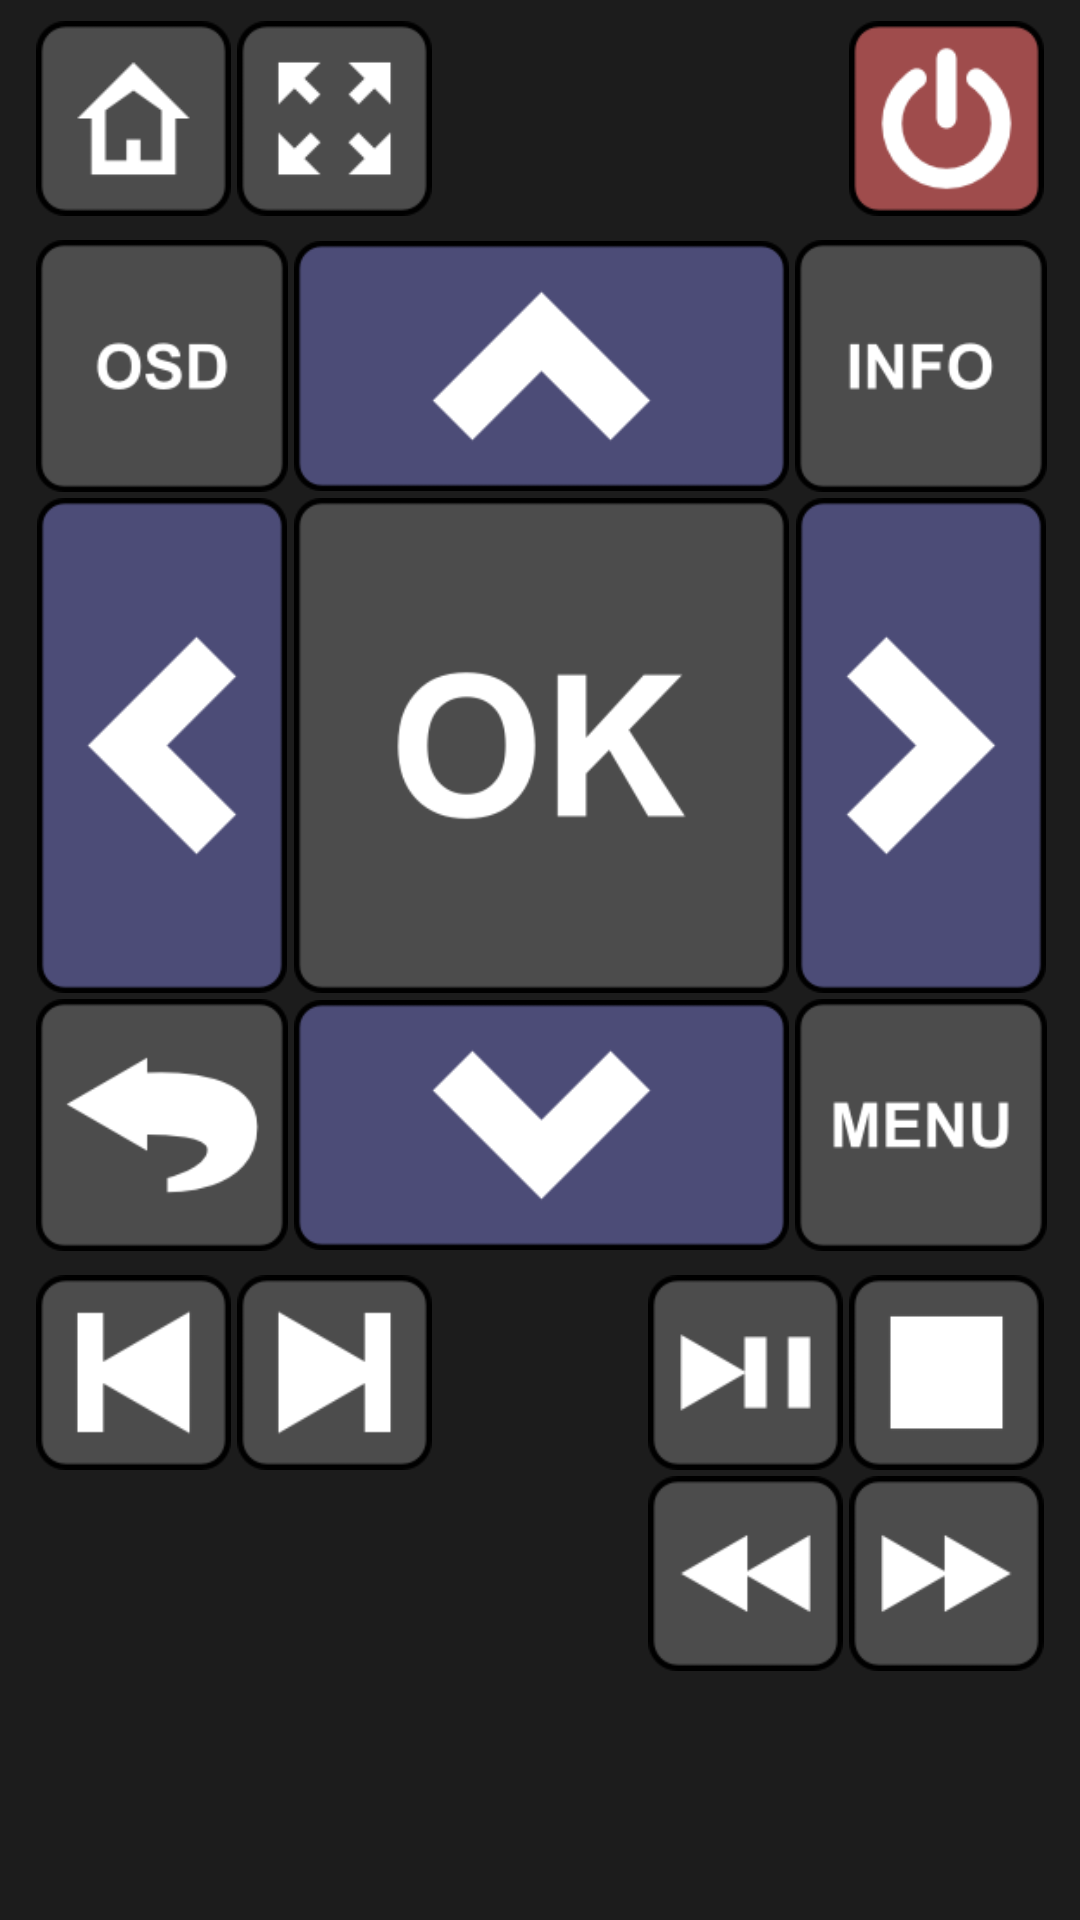

Reconstruct the res/layout file that produces this screen, plus the resources it refers to.
<!-- AndroidManifest.xml: application theme android:Theme.Black.NoTitleBar -->
<!-- res/layout/remote_control.xml -->
<?xml version="1.0" encoding="utf-8"?>
<LinearLayout xmlns:android="http://schemas.android.com/apk/res/android"
    android:layout_width="fill_parent"
    android:layout_height="fill_parent"
    android:layout_gravity="center"
    android:orientation="vertical"
    android:background="@color/activityBg"
    >

        <LinearLayout
            android:id="@+id/remoteTop"
            android:layout_width="fill_parent"
            android:layout_height="wrap_content"
            android:layout_marginTop="@dimen/vertSpacer"
            android:layout_marginBottom="@dimen/vertSpacer"
            android:layout_marginLeft="@dimen/horizSpacer"
            android:layout_marginRight="@dimen/horizSpacer"
            >

	        <LinearLayout
	            android:id="@+id/remoteTopLeft"
	            android:layout_width="wrap_content"
	            android:layout_height="wrap_content"
	            android:layout_weight="1"
	            android:gravity="left"
	            >
                
	            <ImageButton
	                android:id="@+id/remoteButtonHome"
	                style="@style/RemoteButton"
	                android:layout_width="@dimen/smallButtonWidth"
	                android:layout_height="@dimen/smallButtonHeight"
	                android:src="@drawable/remote_home_bg"
	                android:tag="button.home"
	                android:onClick="onRemoteButtonClick"
	                />
	            <ImageButton
	                android:id="@+id/remoteButtonToggleFullscreen"
	                style="@style/RemoteButton"
	                android:layout_width="@dimen/smallButtonWidth"
	                android:layout_height="@dimen/smallButtonHeight"
	                android:src="@drawable/remote_togglefullscreen_bg"
	                android:tag="button.togglefullscreen"
	                android:onClick="onRemoteButtonClick"
	                />
	            	            	            	            
	        </LinearLayout>
	        
	        <LinearLayout
	            android:id="@+id/remoteTopRight"
	            android:layout_width="wrap_content"
	            android:layout_height="wrap_content"
	            android:layout_weight="1"
	            android:gravity="right" 
	            >
	            
	            <ImageButton
	                android:id="@+id/remoteButtonPower"
	                style="@style/RemoteButton"
	                android:layout_width="@dimen/smallButtonWidth"
	                android:layout_height="@dimen/smallButtonHeight"
	                android:src="@drawable/remote_power_bg"
	                android:tag="button.power"
	                android:onClick="onRemoteButtonClick"
	                />
	            	            	            
	        </LinearLayout>
            
        </LinearLayout>
        
        <LinearLayout
            android:id="@+id/remoteDpadTop"
            android:layout_width="wrap_content"
            android:layout_height="wrap_content"
            android:layout_marginLeft="@dimen/horizSpacer"
            android:layout_marginRight="@dimen/horizSpacer"
            >
	        
			<ImageButton
				android:id="@+id/remoteButtonOsd"
				style="@style/RemoteButton"
				android:layout_width="@dimen/regButtonWidth"
				android:layout_height="@dimen/regButtonHeight"
			 	android:src="@drawable/remote_osd_bg"
			 	android:tag="button.osd"
			 	android:onClick="onRemoteButtonClick"
			    />
			<ImageButton
				android:id="@+id/remoteButtonUp"
				style="@style/RemoteButton"
				android:layout_width="@dimen/largeButtonWidth"
				android:layout_height="@dimen/regButtonHeight"
				android:src="@drawable/remote_dpad_up_bg"
				android:tag="button.dpad_up"
				android:onClick="onRemoteButtonClick"
				/>
			<ImageButton
				android:id="@+id/remoteButtonInfo"
				style="@style/RemoteButton"
				android:layout_width="@dimen/regButtonWidth"
				android:layout_height="@dimen/regButtonHeight"
				android:src="@drawable/remote_info_bg"
				android:tag="button.info"
				android:onClick="onRemoteButtonClick"
				/>
   	            
        </LinearLayout>

        <LinearLayout
            android:id="@+id/remoteDpadMiddle"
            android:layout_width="wrap_content"
            android:layout_height="wrap_content"
            android:layout_marginLeft="@dimen/horizSpacer"
            android:layout_marginRight="@dimen/horizSpacer"
            >
			
			<ImageButton
				android:id="@+id/remoteButtonLeft"
				style="@style/RemoteButton"
				android:layout_width="@dimen/regButtonWidth"
				android:layout_height="@dimen/largeButtonHeight"
				android:src="@drawable/remote_dpad_left_bg"
				android:tag="button.dpad_left"
				android:onClick="onRemoteButtonClick"
				/>
			<ImageButton
				android:id="@+id/remoteButtonOK"
				style="@style/RemoteButton"
				android:layout_width="@dimen/largeButtonWidth"
				android:layout_height="@dimen/largeButtonHeight"
				android:src="@drawable/remote_ok_bg"
				android:tag="button.ok"
				android:onClick="onRemoteButtonClick"
				/>
			<ImageButton
				android:id="@+id/remoteButtonRight"
				style="@style/RemoteButton"
				android:layout_width="@dimen/regButtonWidth"
				android:layout_height="@dimen/largeButtonHeight"
				android:src="@drawable/remote_dpad_right_bg"
				android:tag="button.dpad_right"
				android:onClick="onRemoteButtonClick"
				/>
            
        </LinearLayout>

        <LinearLayout
            android:id="@+id/remoteDpadBottom"
            android:layout_width="wrap_content"
            android:layout_height="wrap_content"
            android:layout_marginLeft="@dimen/horizSpacer"
            android:layout_marginRight="@dimen/horizSpacer"
            >
            
			<ImageButton
				android:id="@+id/remoteButtonBack"
				style="@style/RemoteButton"
				android:layout_width="@dimen/regButtonWidth"
				android:layout_height="@dimen/regButtonHeight"
				android:src="@drawable/remote_back_bg"
				android:tag="button.back"
				android:onClick="onRemoteButtonClick"
				/>
			<ImageButton
				android:id="@+id/remoteButtonDown"
				style="@style/RemoteButton"
				android:layout_width="@dimen/largeButtonWidth"
				android:layout_height="@dimen/regButtonHeight"
				android:src="@drawable/remote_dpad_down_bg"
				android:tag="button.dpad_down"
				android:onClick="onRemoteButtonClick"
				/>
			<ImageButton
				android:id="@+id/remoteButtonMenu"
				style="@style/RemoteButton"
				android:layout_width="@dimen/regButtonWidth"
				android:layout_height="@dimen/regButtonHeight"
				android:src="@drawable/remote_menu_bg"
				android:tag="button.menu" 
				android:onClick="onRemoteButtonClick"
				/>
            	            
        </LinearLayout>

        <LinearLayout
            android:id="@+id/remoteBottom"
            android:layout_width="fill_parent"
            android:layout_height="wrap_content"
            android:layout_marginTop="@dimen/vertSpacer"
            android:layout_marginBottom="@dimen/vertSpacer"
            android:layout_marginLeft="@dimen/horizSpacer"
            android:layout_marginRight="@dimen/horizSpacer"
            >
	       
	        <LinearLayout
	            android:id="@+id/remoteBottomLeft"
	            android:layout_width="wrap_content"
	            android:layout_height="wrap_content"
	            android:layout_weight="1"
	            >
                
	            <ImageButton
	                android:id="@+id/remoteButtonPrevious"
	                style="@style/RemoteButton"
	                android:layout_width="@dimen/smallButtonWidth"
	                android:layout_height="@dimen/smallButtonHeight"
	                android:src="@drawable/remote_skip_previous_bg"
	                android:tag="button.skip_previous"
	                android:onClick="onRemoteButtonClick"
	                />
	            <ImageButton
	                android:id="@+id/remoteButtonNext"
	                style="@style/RemoteButton"
	                android:layout_width="@dimen/smallButtonWidth"
	                android:layout_height="@dimen/smallButtonHeight"
	                android:src="@drawable/remote_skip_next_bg"
	                android:tag="button.skip_next" 
	                android:onClick="onRemoteButtonClick"
	                />
	            	            	            
	        </LinearLayout>
	        
	        <LinearLayout
	            android:id="@+id/remoteBottomRight"
	            android:layout_width="wrap_content"
	            android:layout_height="wrap_content"
	            android:layout_weight="1"
	            android:orientation="vertical"
	            android:gravity="right" 
	            >
	            
	            <LinearLayout
	                android:id="@+id/remoteBottomRightTop"
	                android:layout_width="wrap_content"
	                android:layout_height="wrap_content"
	                >

		            <ImageButton
		                android:id="@+id/remoteButtonPlay"
		                style="@style/RemoteButton"
		                android:layout_width="@dimen/smallButtonWidth"
		                android:layout_height="@dimen/smallButtonHeight"
		                android:src="@drawable/remote_playpause_bg"
		                android:tag="button.play" 
		                android:onClick="onRemoteButtonClick"
		                />
		            <ImageButton
		                android:id="@+id/remoteButtonStop"
		                style="@style/RemoteButton"
		                android:layout_width="@dimen/smallButtonWidth"
		                android:layout_height="@dimen/smallButtonHeight"
		                android:src="@drawable/remote_stop_bg"
		                android:tag="button.stop" 
		                android:onClick="onRemoteButtonClick"
		                />
	                	                	                
	            </LinearLayout>
	            
	            <LinearLayout
	                android:id="@+id/remoteBottomRightBottom"
	                android:layout_width="wrap_content"
	                android:layout_height="wrap_content"
	                >

		            <ImageButton
		                android:id="@+id/remoteButtonRewind"
		                style="@style/RemoteButton"
		                android:layout_width="@dimen/smallButtonWidth"
		                android:layout_height="@dimen/smallButtonHeight"
		                android:src="@drawable/remote_rewind_bg"
		                android:tag="button.rewind" 
		                android:onClick="onRemoteButtonClick"
		                />
		            <ImageButton
		                android:id="@+id/remoteButtonFastforward"
		                style="@style/RemoteButton"
		                android:layout_width="@dimen/smallButtonWidth"
		                android:layout_height="@dimen/smallButtonHeight"
		                android:src="@drawable/remote_fastforward_bg"
		                android:tag="button.fastforward" 
		                android:onClick="onRemoteButtonClick"
		                />
	                	                	                
	            </LinearLayout>
	            	            
	        </LinearLayout>

        </LinearLayout>

</LinearLayout>
<!-- resources referenced by this layout -->
<resources>
  <color name="activityBg">#ff1c1c1c</color>
  <dimen name="horizSpacer">10dp</dimen>
  <dimen name="largeButtonHeight">145dp</dimen>
  <dimen name="largeButtonWidth">145dp</dimen>
  <dimen name="regButtonHeight">73dp</dimen>
  <dimen name="regButtonWidth">73dp</dimen>
  <dimen name="smallButtonHeight">57dp</dimen>
  <dimen name="smallButtonWidth">57dp</dimen>
  <dimen name="vertSpacer">5dp</dimen>
  <!-- drawable remote_back_bg (drawable) -->
  <?xml version="1.0" encoding="utf-8"?>
  <selector xmlns:android="http://schemas.android.com/apk/res/android" >
  	<item android:state_pressed="true" android:drawable="@drawable/remote_back_pressed"/>
  	<item android:drawable="@drawable/remote_back"/>
  </selector>
  <!-- drawable remote_dpad_up_bg (drawable) -->
  <?xml version="1.0" encoding="utf-8"?>
  <selector xmlns:android="http://schemas.android.com/apk/res/android" >
  	<item android:state_pressed="true" android:drawable="@drawable/remote_dpad_up_pressed"/>
  	<item android:drawable="@drawable/remote_dpad_up"/>
  </selector>
  <!-- drawable remote_home_bg (drawable) -->
  <?xml version="1.0" encoding="utf-8"?>
  <selector xmlns:android="http://schemas.android.com/apk/res/android" >
  	<item android:state_pressed="true" android:drawable="@drawable/remote_home_pressed"/>
  	<item android:drawable="@drawable/remote_home"/>
  </selector>
  <!-- drawable remote_info_bg (drawable) -->
  <?xml version="1.0" encoding="utf-8"?>
  <selector xmlns:android="http://schemas.android.com/apk/res/android" >
  	<item android:state_pressed="true" android:drawable="@drawable/remote_info_pressed"/>
  	<item android:drawable="@drawable/remote_info"/>
  </selector>
  <!-- drawable remote_menu_bg (drawable) -->
  <?xml version="1.0" encoding="utf-8"?>
  <selector xmlns:android="http://schemas.android.com/apk/res/android" >
  	<item android:state_pressed="true" android:drawable="@drawable/remote_menu_pressed"/>
  	<item android:drawable="@drawable/remote_menu"/>
  </selector>
  <!-- drawable remote_ok_bg (drawable) -->
  <?xml version="1.0" encoding="utf-8"?>
  <selector xmlns:android="http://schemas.android.com/apk/res/android" >
  	<item android:state_pressed="true" android:drawable="@drawable/remote_ok_pressed"/>
  	<item android:drawable="@drawable/remote_ok"/>
  </selector>
  <!-- drawable remote_osd_bg (drawable) -->
  <?xml version="1.0" encoding="utf-8"?>
  <selector xmlns:android="http://schemas.android.com/apk/res/android" >
  	<item android:state_pressed="true" android:drawable="@drawable/remote_osd_pressed"/>
  	<item android:drawable="@drawable/remote_osd"/>
  </selector>
  <!-- drawable remote_power_bg (drawable) -->
  <?xml version="1.0" encoding="utf-8"?>
  <selector xmlns:android="http://schemas.android.com/apk/res/android" >
  	<item android:state_pressed="true" android:drawable="@drawable/remote_power_pressed"/>
  	<item android:drawable="@drawable/remote_power"/>
  </selector>
  <!-- drawable remote_rewind_bg (drawable) -->
  <?xml version="1.0" encoding="utf-8"?>
  <selector xmlns:android="http://schemas.android.com/apk/res/android" >
  	<item android:state_pressed="true" android:drawable="@drawable/remote_rewind_pressed"/>
  	<item android:drawable="@drawable/remote_rewind"/>
  </selector>
  <!-- drawable remote_stop_bg (drawable) -->
  <?xml version="1.0" encoding="utf-8"?>
  <selector xmlns:android="http://schemas.android.com/apk/res/android" >
  	<item android:state_pressed="true" android:drawable="@drawable/remote_stop_pressed"/>
  	<item android:drawable="@drawable/remote_stop"/>
  </selector>
  <style name="RemoteButton">
  		<item name="android:layout_width">wrap_content</item>
  		<item name="android:layout_height">wrap_content</item>
  		<item name="android:background">@color/transparent</item>
  		<item name="android:scaleType">fitCenter</item>
  		<item name="android:layout_margin">1dp</item>
  	</style>
  <color name="transparent">#00000000</color>
</resources>
